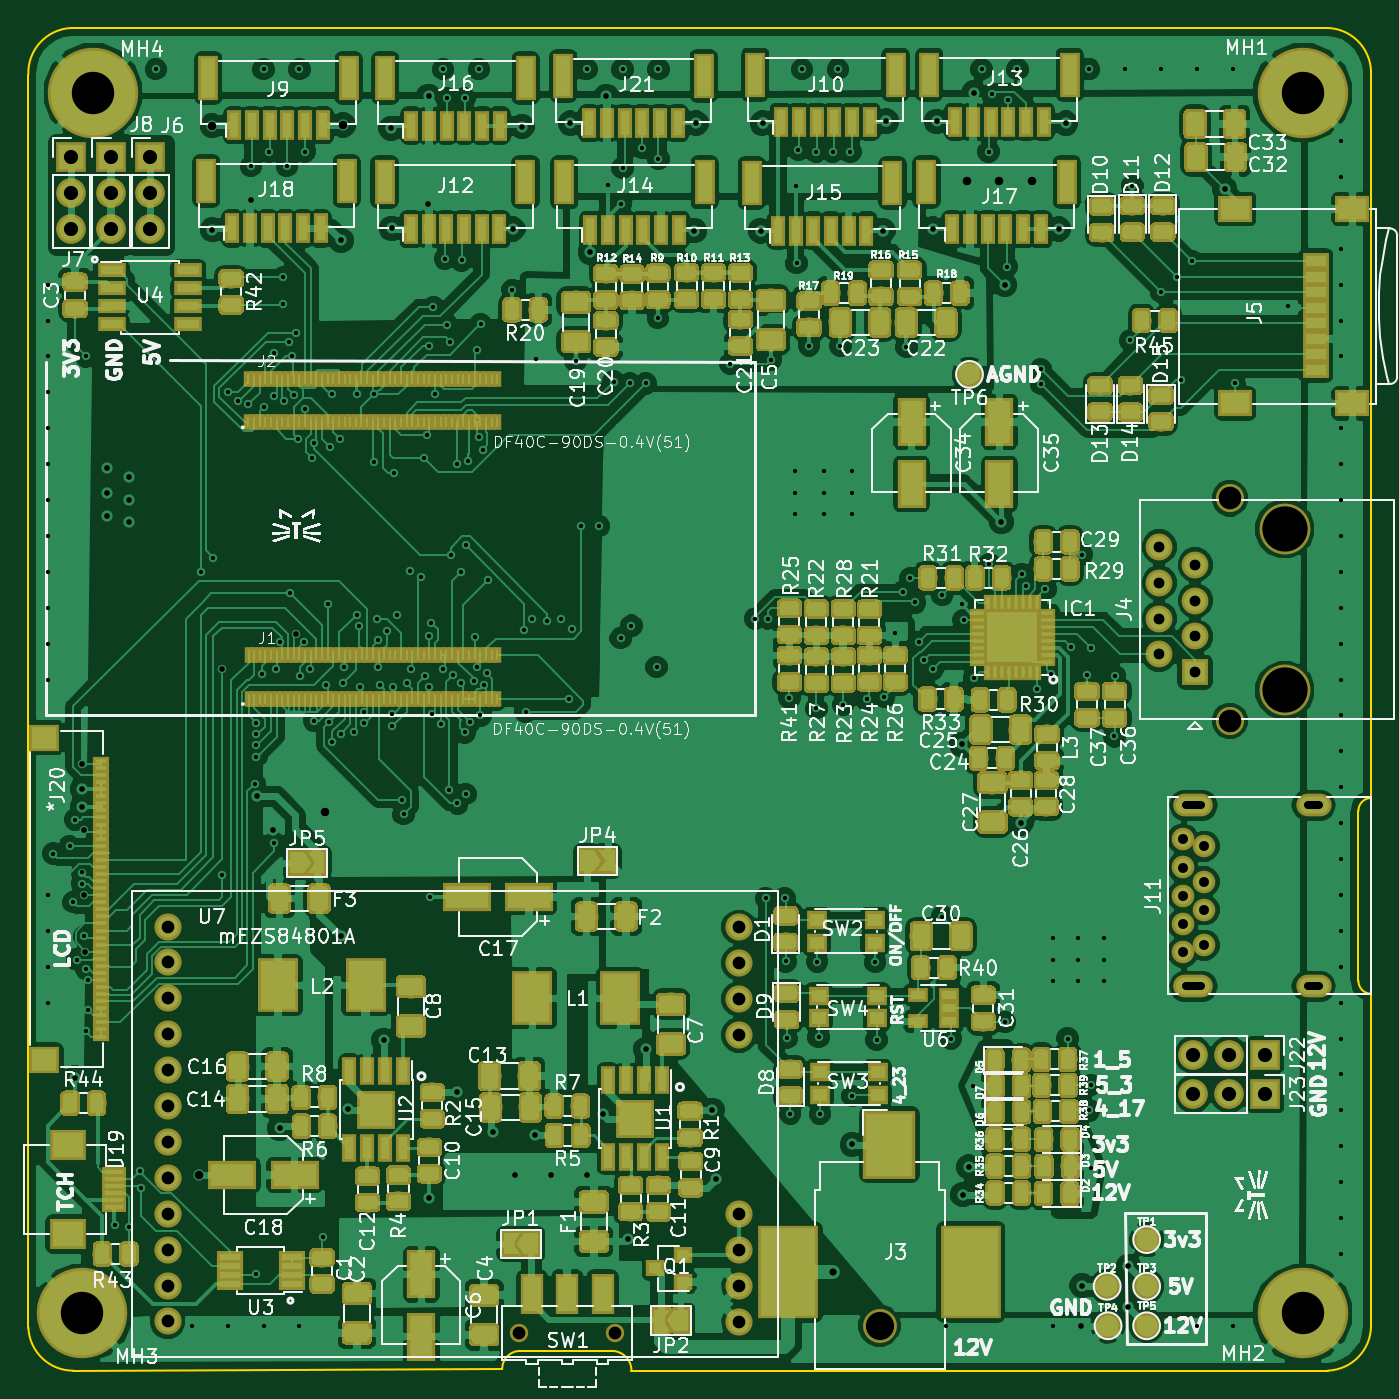
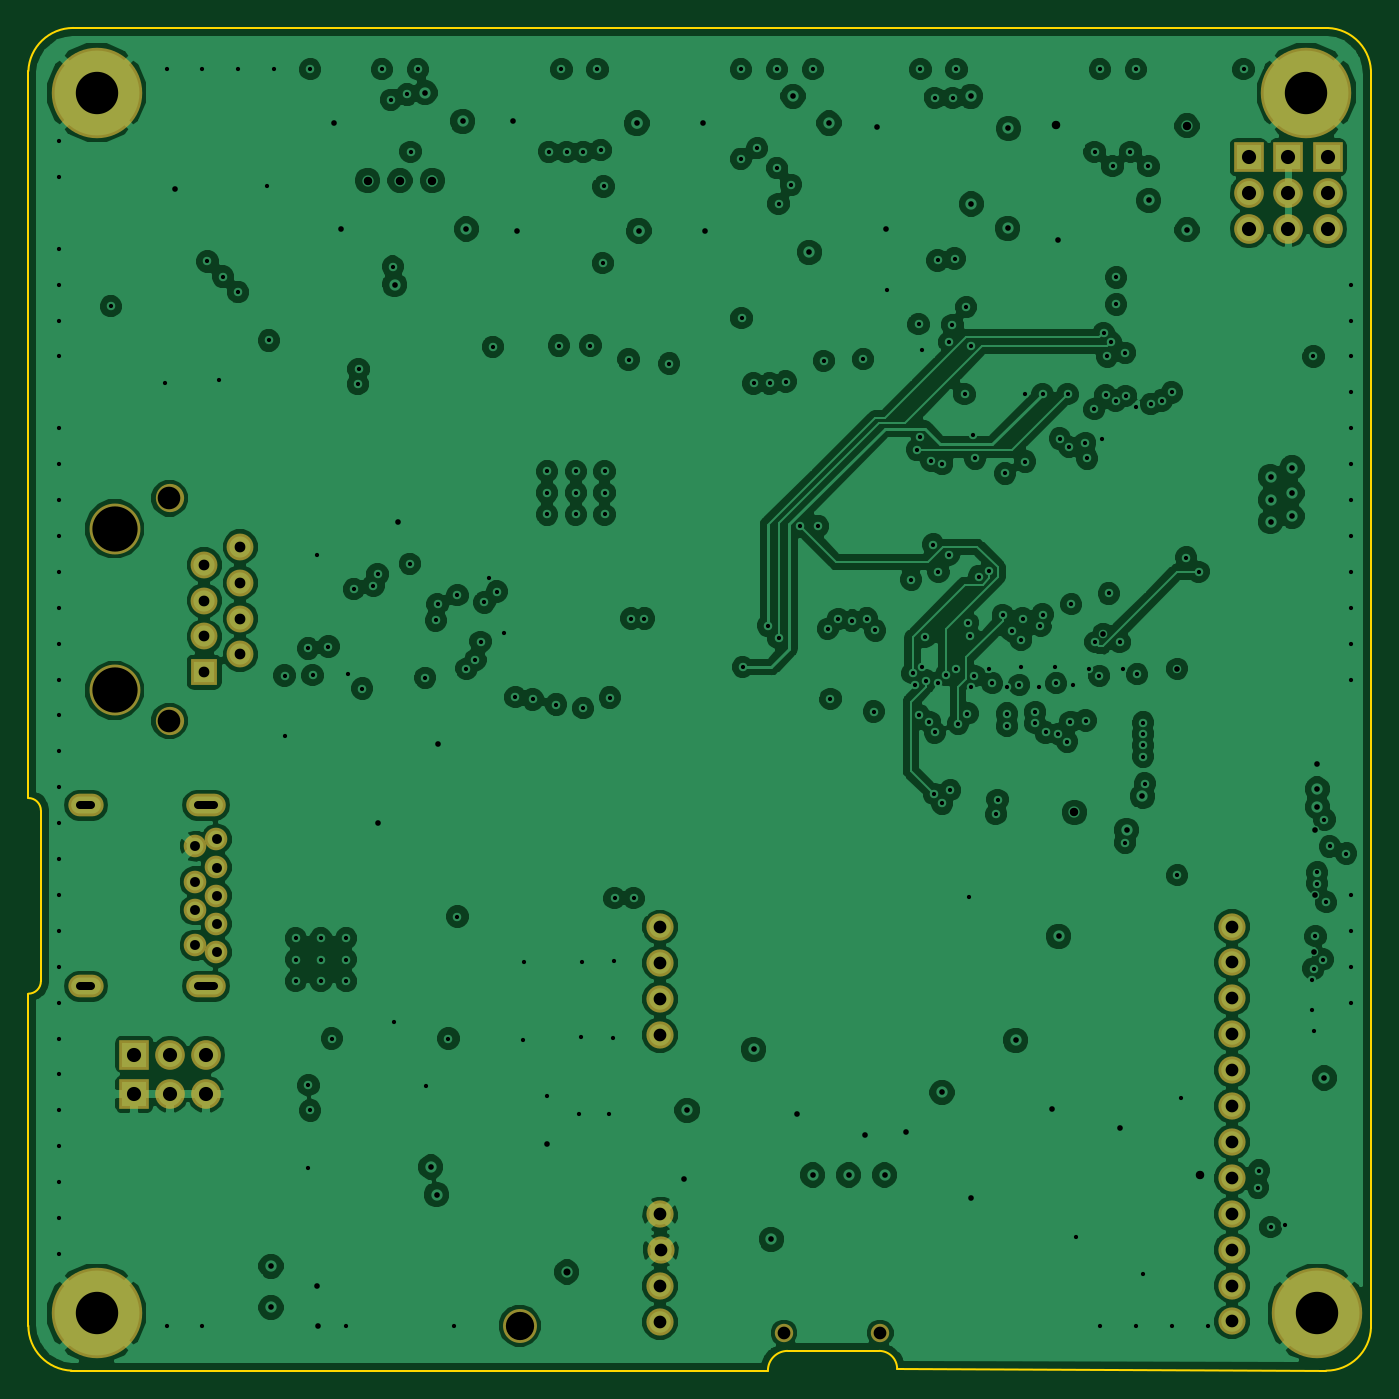
Circuit board: 11 layer files. Board 95.0 x 95.0 mm.
- bottom_copper: DART6UL_BREAKOUT-B.Cu.gbr (260653 bytes)
- bottom_mask: DART6UL_BREAKOUT-B.Mask.gbr (3004 bytes)
- outline: DART6UL_BREAKOUT-Edge.Cuts.gbr (1491 bytes)
- top_copper: DART6UL_BREAKOUT-F.Cu.gbr (820294 bytes)
- top_mask: DART6UL_BREAKOUT-F.Mask.gbr (377790 bytes)
- paste: DART6UL_BREAKOUT-F.Paste.gbr (366309 bytes)
- top_silk: DART6UL_BREAKOUT-F.SilkS.gbr (273236 bytes)
- inner_copper: DART6UL_BREAKOUT-In1.Cu.gbr (244703 bytes)
- inner_copper: DART6UL_BREAKOUT-In2.Cu.gbr (269993 bytes)
- drill: DART6UL_BREAKOUT-NPTH.drl (282 bytes)
- drill: DART6UL_BREAKOUT-PTH.drl (6292 bytes)

=== bottom_copper: DART6UL_BREAKOUT-B.Cu.gbr (260653 bytes, source omitted) ===
=== bottom_mask: DART6UL_BREAKOUT-B.Mask.gbr ===
G04 #@! TF.GenerationSoftware,KiCad,Pcbnew,(5.0.0)*
G04 #@! TF.CreationDate,2018-11-20T23:03:42-05:00*
G04 #@! TF.ProjectId,DART6UL_BREAKOUT,4441525436554C5F425245414B4F5554,rev?*
G04 #@! TF.SameCoordinates,Original*
G04 #@! TF.FileFunction,Soldermask,Bot*
G04 #@! TF.FilePolarity,Negative*
%FSLAX46Y46*%
G04 Gerber Fmt 4.6, Leading zero omitted, Abs format (unit mm)*
G04 Created by KiCad (PCBNEW (5.0.0)) date 11/20/18 23:03:42*
%MOMM*%
%LPD*%
G01*
G04 APERTURE LIST*
%ADD10C,3.600000*%
%ADD11R,1.900000X1.900000*%
%ADD12C,1.900000*%
%ADD13C,2.000000*%
%ADD14C,2.400000*%
%ADD15O,2.100000X2.100000*%
%ADD16R,2.100000X2.100000*%
%ADD17C,6.400000*%
%ADD18C,1.924000*%
%ADD19C,1.300000*%
%ADD20C,1.600000*%
%ADD21O,2.800000X1.600000*%
%ADD22O,2.500000X1.600000*%
G04 APERTURE END LIST*
D10*
G04 #@! TO.C,J4*
X224663000Y-65532000D03*
X224663000Y-76962000D03*
D11*
X218313000Y-75692000D03*
D12*
X215773000Y-74422000D03*
X218313000Y-73152000D03*
X215773000Y-71882000D03*
X218313000Y-70612000D03*
X215773000Y-69342000D03*
X218313000Y-68072000D03*
X215773000Y-66802000D03*
D13*
X220773000Y-79122000D03*
X220773000Y-63372000D03*
G04 #@! TD*
D14*
G04 #@! TO.C,J3*
X195988000Y-121910000D03*
G04 #@! TD*
D15*
G04 #@! TO.C,J6*
X144399000Y-44323000D03*
X144399000Y-41783000D03*
D16*
X144399000Y-39243000D03*
G04 #@! TD*
G04 #@! TO.C,J7*
X138811000Y-39243000D03*
D15*
X138811000Y-41783000D03*
X138811000Y-44323000D03*
G04 #@! TD*
D16*
G04 #@! TO.C,J8*
X141605000Y-39243000D03*
D15*
X141605000Y-41783000D03*
X141605000Y-44323000D03*
G04 #@! TD*
D17*
G04 #@! TO.C,MH1*
X225933000Y-34671000D03*
G04 #@! TD*
G04 #@! TO.C,MH2*
X225933000Y-121031000D03*
G04 #@! TD*
G04 #@! TO.C,MH3*
X139573000Y-121031000D03*
G04 #@! TD*
G04 #@! TO.C,MH4*
X140335000Y-34671000D03*
G04 #@! TD*
D18*
G04 #@! TO.C,U7*
X145615000Y-93676000D03*
X145615000Y-96216000D03*
X145615000Y-98756000D03*
X145615000Y-101296000D03*
X145615000Y-103836000D03*
X145615000Y-106376000D03*
X145615000Y-108916000D03*
X145615000Y-111456000D03*
X145615000Y-113996000D03*
X145615000Y-116536000D03*
X145615000Y-119076000D03*
X145615000Y-121616000D03*
X186055000Y-121666000D03*
X186055000Y-119126000D03*
X186015000Y-116586000D03*
X186055000Y-114046000D03*
X186055000Y-101346000D03*
X186055000Y-98806000D03*
X186055000Y-96266000D03*
X186055000Y-93726000D03*
G04 #@! TD*
D19*
G04 #@! TO.C,SW1*
X170492000Y-122428000D03*
X177292000Y-122428000D03*
G04 #@! TD*
D20*
G04 #@! TO.C,J11*
X218948000Y-94996000D03*
X218948000Y-92496000D03*
X218948000Y-90496000D03*
X218948000Y-87996000D03*
X217448000Y-87496000D03*
X217448000Y-89496000D03*
X217448000Y-91496000D03*
X217448000Y-93496000D03*
X217448000Y-95496000D03*
D21*
X218198000Y-85096000D03*
X218198000Y-97896000D03*
D22*
X226698000Y-85096000D03*
X226698000Y-97896000D03*
G04 #@! TD*
D16*
G04 #@! TO.C,J22*
X223266000Y-102743000D03*
D15*
X220726000Y-102743000D03*
X218186000Y-102743000D03*
G04 #@! TD*
D16*
G04 #@! TO.C,J23*
X223266000Y-105537000D03*
D15*
X220726000Y-105537000D03*
X218186000Y-105537000D03*
G04 #@! TD*
M02*

=== outline: DART6UL_BREAKOUT-Edge.Cuts.gbr ===
G04 #@! TF.GenerationSoftware,KiCad,Pcbnew,(5.0.0)*
G04 #@! TF.CreationDate,2018-11-20T23:03:42-05:00*
G04 #@! TF.ProjectId,DART6UL_BREAKOUT,4441525436554C5F425245414B4F5554,rev?*
G04 #@! TF.SameCoordinates,Original*
G04 #@! TF.FileFunction,Profile,NP*
%FSLAX46Y46*%
G04 Gerber Fmt 4.6, Leading zero omitted, Abs format (unit mm)*
G04 Created by KiCad (PCBNEW (5.0.0)) date 11/20/18 23:03:42*
%MOMM*%
%LPD*%
G01*
G04 APERTURE LIST*
%ADD10C,0.150000*%
G04 APERTURE END LIST*
D10*
X230759000Y-84582000D02*
X230759000Y-33147000D01*
X230759000Y-98425000D02*
X230759000Y-121920000D01*
X229870000Y-85471000D02*
X229870000Y-97536000D01*
X229870000Y-85471000D02*
G75*
G02X230759000Y-84582000I889000J0D01*
G01*
X230759000Y-98425000D02*
G75*
G02X229870000Y-97536000I0J889000D01*
G01*
X169291000Y-124968000D02*
X138938000Y-125095000D01*
X178435000Y-125095000D02*
X227711000Y-125095000D01*
X177038000Y-123698000D02*
X170561000Y-123698000D01*
X177038000Y-123698000D02*
G75*
G02X178435000Y-125095000I0J-1397000D01*
G01*
X169291000Y-124968000D02*
G75*
G02X170561000Y-123698000I1270000J0D01*
G01*
X138937998Y-125097539D02*
G75*
G02X135763000Y-122047000I1J3177538D01*
G01*
X135763001Y-33400999D02*
G75*
G02X138811001Y-30099001I3174999J126999D01*
G01*
X227584001Y-30096462D02*
G75*
G02X230758999Y-33147001I-1J-3177538D01*
G01*
X230759000Y-121920001D02*
G75*
G02X227708461Y-125094999I-3177538J1D01*
G01*
X135763000Y-122047000D02*
X135763000Y-33401000D01*
X227584000Y-30099000D02*
X138811000Y-30099000D01*
M02*

=== top_copper: DART6UL_BREAKOUT-F.Cu.gbr (820294 bytes, source omitted) ===
=== top_mask: DART6UL_BREAKOUT-F.Mask.gbr (377790 bytes, source omitted) ===
=== paste: DART6UL_BREAKOUT-F.Paste.gbr (366309 bytes, source omitted) ===
=== top_silk: DART6UL_BREAKOUT-F.SilkS.gbr (273236 bytes, source omitted) ===
=== inner_copper: DART6UL_BREAKOUT-In1.Cu.gbr (244703 bytes, source omitted) ===
=== inner_copper: DART6UL_BREAKOUT-In2.Cu.gbr (269993 bytes, source omitted) ===
=== drill: DART6UL_BREAKOUT-NPTH.drl ===
M48
;DRILL file {KiCad (5.0.0)} date 11/20/18 23:03:39
;FORMAT={-:-/ absolute / inch / decimal}
FMAT,2
INCH,TZ
T1C0.0354
T2C0.0630
T3C0.0787
T4C0.1260
%
G90
G05
M72
T1
X6.7123Y-4.82
X6.98Y-4.82
T2
X8.6919Y-2.495
X8.6919Y-3.115
T3
X7.7161Y-4.7996
T4
X8.845Y-2.58
X8.845Y-3.03
T0
M30

=== drill: DART6UL_BREAKOUT-PTH.drl (6292 bytes, source omitted) ===
